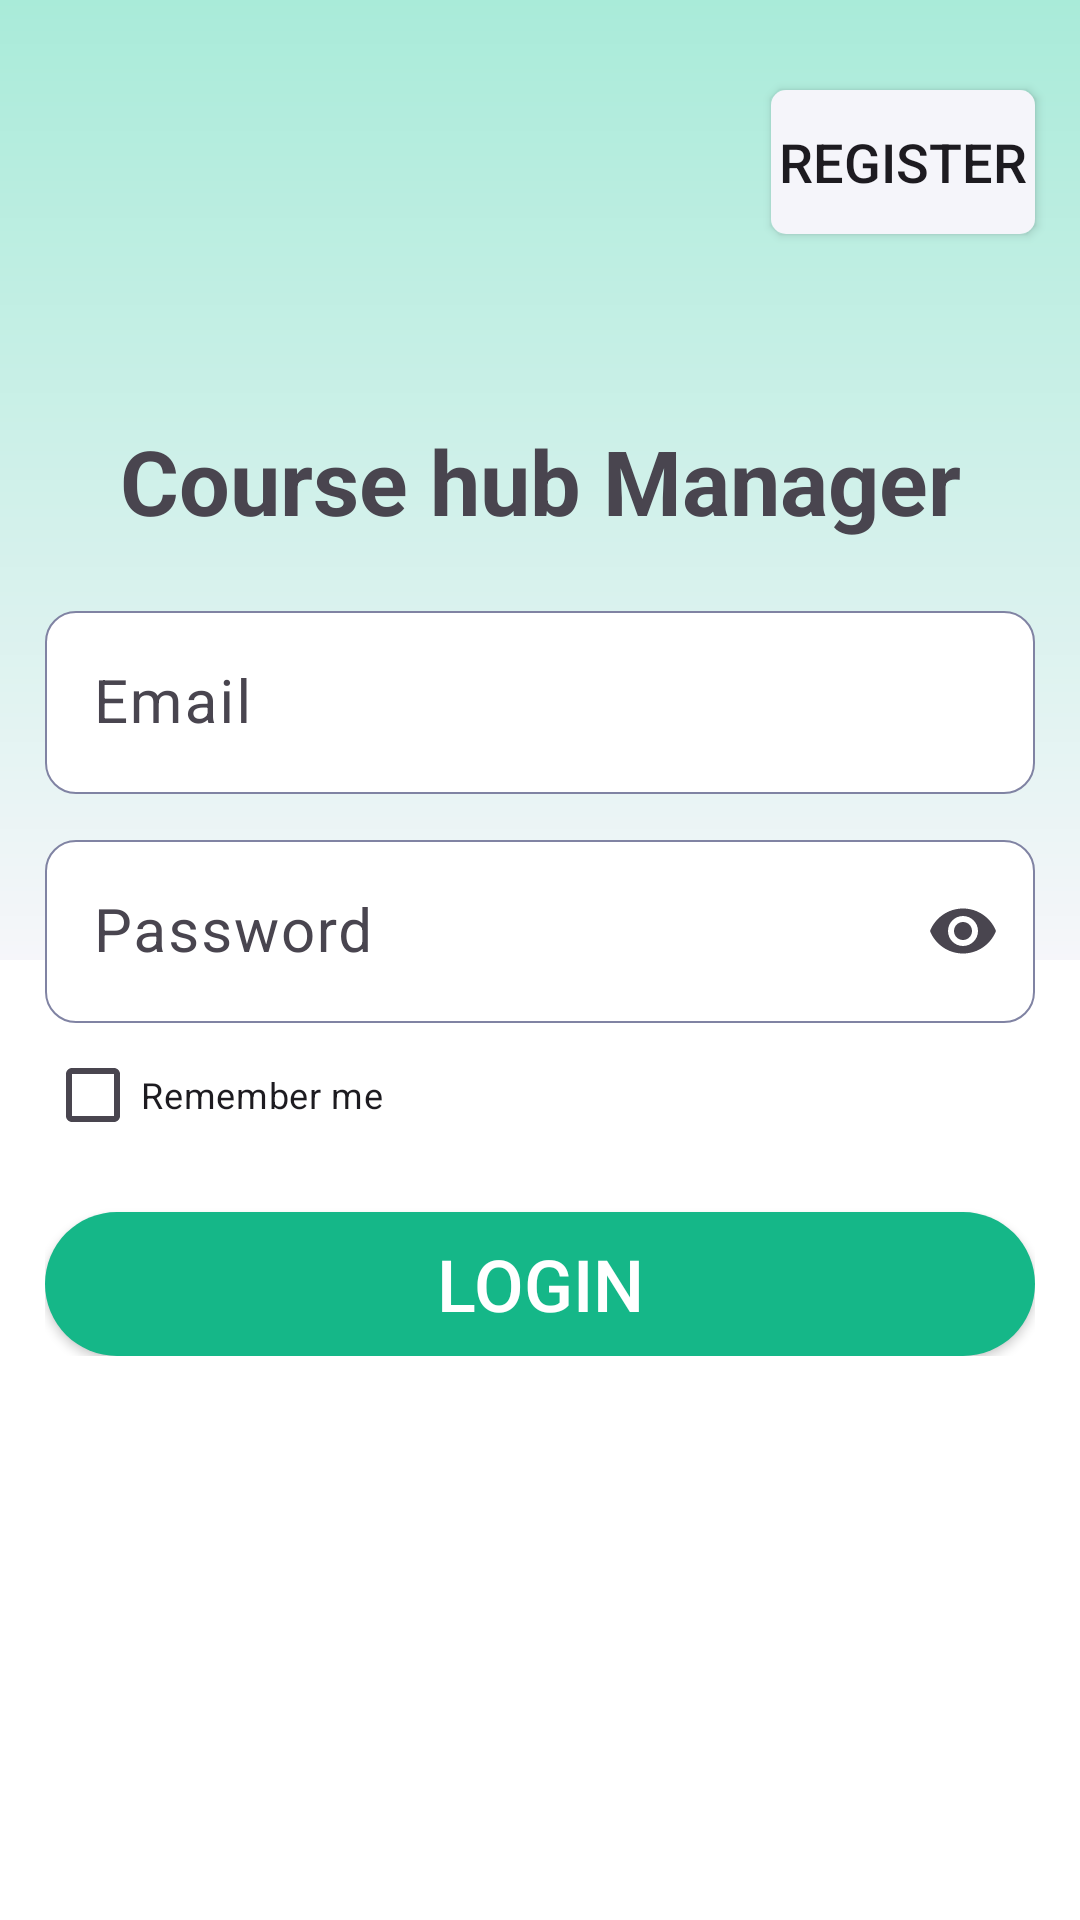

Android layout source for this screen:
<!-- AndroidManifest.xml: application theme Theme.CourseHubManager -->
<!-- res/layout/activity_login.xml -->
<?xml version="1.0" encoding="utf-8"?>
<androidx.constraintlayout.widget.ConstraintLayout xmlns:android="http://schemas.android.com/apk/res/android"
    xmlns:app="http://schemas.android.com/apk/res-auto"
    xmlns:tools="http://schemas.android.com/tools"
    android:id="@+id/main_login"
    android:layout_width="match_parent"
    android:layout_height="match_parent"
    tools:context=".ui.auth.LoginActivity">

    <androidx.constraintlayout.widget.ConstraintLayout
        android:id="@+id/top_element"
        android:layout_width="match_parent"
        android:layout_height="0dp"
        android:background="@drawable/shape_login_activity"
        app:layout_constraintBottom_toTopOf="@+id/bottom_element"
        app:layout_constraintEnd_toEndOf="parent"
        app:layout_constraintHeight_percent="0.50"
        app:layout_constraintStart_toStartOf="parent"
        app:layout_constraintTop_toTopOf="parent">

        <Button
            android:id="@+id/login_btn_register"
            android:layout_width="wrap_content"
            android:layout_height="wrap_content"
            android:layout_marginTop="30dp"
            android:layout_marginEnd="15dp"
            android:background="@drawable/shape_login_btn_register"
            android:text="Register"
            android:textSize="18dp"
            app:layout_constraintEnd_toEndOf="parent"
            app:layout_constraintTop_toTopOf="parent" />

        <TextView
            android:id="@+id/textView"
            android:layout_width="wrap_content"
            android:layout_height="wrap_content"
            android:text="Course hub Manager"
            android:textSize="30dp"
            android:textStyle="bold"
            app:layout_constraintBottom_toBottomOf="@id/top_element"
            app:layout_constraintEnd_toEndOf="@id/top_element"
            app:layout_constraintStart_toStartOf="@id/top_element"
            app:layout_constraintTop_toTopOf="@id/top_element" />
    </androidx.constraintlayout.widget.ConstraintLayout>

    <View
        android:id="@+id/bottom_element"
        android:layout_width="match_parent"
        android:layout_height="0dp"
        android:background="#FFFFFF"
        app:layout_constraintBottom_toBottomOf="parent"
        app:layout_constraintEnd_toEndOf="parent"
        app:layout_constraintHeight_percent="0.50"
        app:layout_constraintStart_toStartOf="parent"
        app:layout_constraintTop_toBottomOf="@+id/top_element" />

    <LinearLayout
        android:layout_width="match_parent"
        android:layout_height="wrap_content"
        android:layout_marginStart="15dp"
        android:layout_marginEnd="15dp"
        android:orientation="vertical"
        app:layout_constraintBottom_toBottomOf="parent"
        app:layout_constraintEnd_toEndOf="parent"
        app:layout_constraintStart_toStartOf="parent"
        app:layout_constraintTop_toTopOf="parent">

        <com.google.android.material.textfield.TextInputLayout
            android:layout_width="match_parent"
            android:layout_height="wrap_content"
            android:layout_marginTop="10dp">

            <com.google.android.material.textfield.TextInputEditText
                android:id="@+id/login_et_email"
                android:layout_width="match_parent"
                android:layout_height="wrap_content"
                android:background="@drawable/shape_login_et"
                android:drawableStart="@drawable/ic_email"
                android:drawablePadding="5dp"
                android:hint="Email"
                android:inputType="textEmailAddress"
                android:textSize="20sp" />
        </com.google.android.material.textfield.TextInputLayout>

        <com.google.android.material.textfield.TextInputLayout
            android:id="@+id/login_text_input_layout_password"
            android:layout_width="match_parent"
            android:layout_height="wrap_content"
            android:layout_marginTop="10dp"
            app:endIconMode="password_toggle">

            <com.google.android.material.textfield.TextInputEditText
                android:id="@+id/login_et_password"
                android:layout_width="match_parent"
                android:layout_height="wrap_content"
                android:background="@drawable/shape_login_et"
                android:drawableStart="@drawable/ic_lock"
                android:hint="Password"
                android:inputType="textPassword"
                android:textSize="20sp"/>
        </com.google.android.material.textfield.TextInputLayout>

        <CheckBox
            android:id="@+id/login_Checkbox"
            android:layout_width="wrap_content"
            android:layout_height="wrap_content"
            android:text="Remember me"
            android:textSize="12sp"
            android:buttonTint="@color/green"
            android:checked="false"/>

        <Button
            android:id="@+id/login_btn_login"
            android:layout_width="match_parent"
            android:layout_height="wrap_content"
            android:layout_marginTop="15dp"
            android:background="@drawable/shape_login_btn_login"
            android:text="Login"
            android:textColor="@color/white"
            android:textSize="24sp" />
    </LinearLayout>

</androidx.constraintlayout.widget.ConstraintLayout>
<!-- resources referenced by this layout -->
<resources>
  <color name="green">#3ce3b3</color>
  <color name="white">#FFFFFFFF</color>
  <!-- drawable shape_login_activity (drawable) -->
  <?xml version="1.0" encoding="utf-8"?>
  <shape xmlns:android="http://schemas.android.com/apk/res/android">
  
      <gradient
          android:angle="90"
          android:endColor="@color/white_green"
          android:startColor="@color/white_white_gray"
          android:type="linear" />
  </shape>
  <!-- drawable shape_login_btn_login (drawable) -->
  <?xml version="1.0" encoding="utf-8"?>
  <shape xmlns:android="http://schemas.android.com/apk/res/android">
  
      <corners android:radius="30dp"/>
      <solid android:color="@color/dark_green"/>
  </shape>
  <!-- drawable shape_login_btn_register (drawable) -->
  <?xml version="1.0" encoding="utf-8"?>
  <shape xmlns:android="http://schemas.android.com/apk/res/android">
  
      <solid android:color="@color/white_gray"/>
      <corners android:radius="5dp"/>
  </shape>
  <!-- drawable shape_login_et (drawable) -->
  <?xml version="1.0" encoding="utf-8"?>
  <shape xmlns:android="http://schemas.android.com/apk/res/android">
  
      <solid android:color="@color/white"/>
      <corners android:radius="10dp"/>
      <stroke android:color="@color/gray" android:width=".8dp"/>
  </shape>
  <style name="Theme.CourseHubManager" parent="Base.Theme.CourseHubManager" />
  <color name="white_green">#a9ebd9</color>
  <color name="white_white_gray">#F6F6FA</color>
  <color name="dark_green">#15b788</color>
  <color name="white_gray">#f5f5fa</color>
  <color name="gray">#8083a3</color>
  <style name="Base.Theme.CourseHubManager" parent="Theme.Material3.DayNight.NoActionBar">
          
          
      </style>
</resources>
